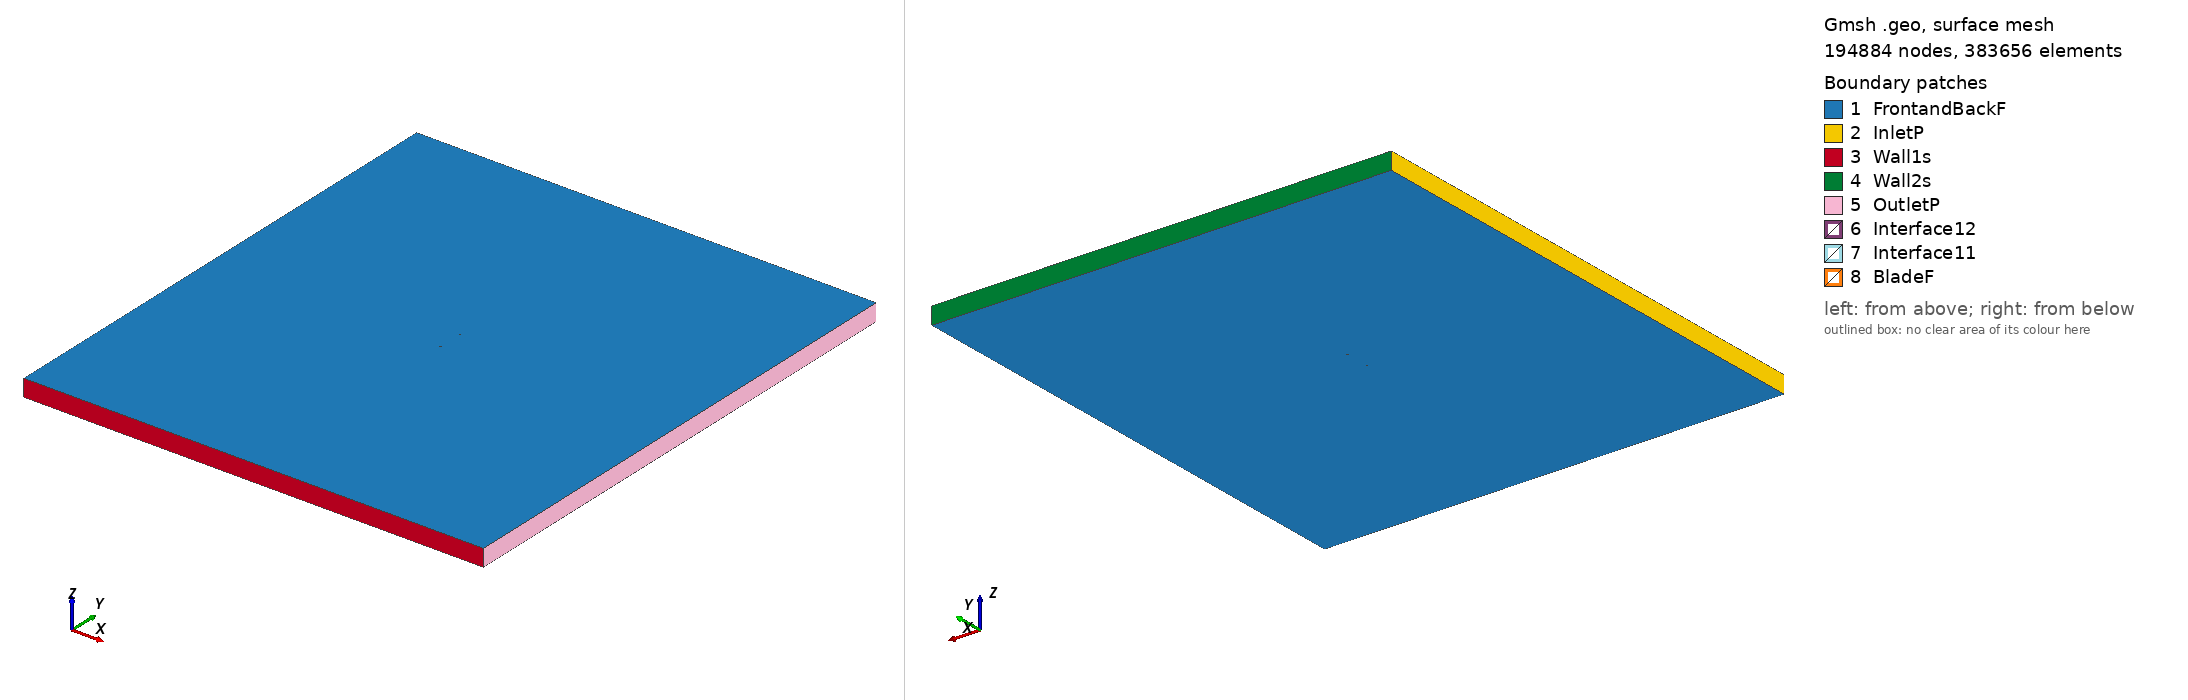

Gmsh geometry script, surface-meshed: 194884 nodes, 383656 surface elements. Boundary patches (legend numbers): 1 FrontandBackF, 2 InletP, 3 Wall1s, 4 Wall2s, 5 OutletP, 6 Interface12, 7 Interface11, 8 BladeF. Left view from above one corner, right view from below the opposite corner. Legend entries are the model's physical surfaces. The drawing asked Gmsh for element sizes between 1% and 20% of the model's largest extent; the script's own settings can give other sizes.

=== raf38_tsr_3.2538_aoa_-5.3461.geo (drawn) ===
SetFactory("OpenCASCADE");

Point(1) = {0.074674, 0.744950, 0, 1.0};
Point(2) = {0.059483, 0.746286, 0, 1.0};
Point(3) = {0.044310, 0.747442, 0, 1.0};
Point(4) = {0.029133, 0.748628, 0, 1.0};
Point(5) = {0.013977, 0.749590, 0, 1.0};
Point(6) = {-0.001126, 0.750000, 0, 1.0};
Point(7) = {-0.016149, 0.749543, 0, 1.0};
Point(8) = {-0.031092, 0.748235, 0, 1.0};
Point(9) = {-0.045910, 0.745583, 0, 1.0};
Point(10) = {-0.060569, 0.741244, 0, 1.0};
Point(11) = {-0.067795, 0.737961, 0, 1.0};
Point(12) = {-0.071357, 0.735775, 0, 1.0};
Point(13) = {-0.074674, 0.730975, 0, 1.0};
Point(14) = {-0.070658, 0.728307, 0, 1.0};
Point(15) = {-0.066835, 0.727701, 0, 1.0};
Point(16) = {-0.059267, 0.727324, 0, 1.0};
Point(17) = {-0.044265, 0.728005, 0, 1.0};
Point(18) = {-0.029324, 0.729343, 0, 1.0};
Point(19) = {-0.014423, 0.731099, 0, 1.0};
Point(20) = {0.000451, 0.733139, 0, 1.0};
Point(21) = {0.015316, 0.735283, 0, 1.0};
Point(22) = {0.030167, 0.737577, 0, 1.0};
Point(23) = {0.045008, 0.739975, 0, 1.0};
Point(24) = {0.059849, 0.742373, 0, 1.0};
Point(25) = {-0.074674, -0.744950, 0, 1.0};
Point(26) = {-0.059483, -0.746286, 0, 1.0};
Point(27) = {-0.044310, -0.747442, 0, 1.0};
Point(28) = {-0.029133, -0.748628, 0, 1.0};
Point(29) = {-0.013977, -0.749590, 0, 1.0};
Point(30) = {0.001126, -0.750000, 0, 1.0};
Point(31) = {0.016149, -0.749543, 0, 1.0};
Point(32) = {0.031092, -0.748235, 0, 1.0};
Point(33) = {0.045910, -0.745583, 0, 1.0};
Point(34) = {0.060569, -0.741244, 0, 1.0};
Point(35) = {0.067795, -0.737961, 0, 1.0};
Point(36) = {0.071357, -0.735775, 0, 1.0};
Point(37) = {0.074674, -0.730975, 0, 1.0};
Point(38) = {0.070658, -0.728307, 0, 1.0};
Point(39) = {0.066835, -0.727701, 0, 1.0};
Point(40) = {0.059267, -0.727324, 0, 1.0};
Point(41) = {0.044265, -0.728005, 0, 1.0};
Point(42) = {0.029324, -0.729343, 0, 1.0};
Point(43) = {0.014423, -0.731099, 0, 1.0};
Point(44) = {-0.000451, -0.733139, 0, 1.0};
Point(45) = {-0.015316, -0.735283, 0, 1.0};
Point(46) = {-0.030167, -0.737577, 0, 1.0};
Point(47) = {-0.045008, -0.739975, 0, 1.0};
Point(48) = {-0.059849, -0.742373, 0, 1.0};

// Lines: first blade (splines 1-4)
Spline(1) = {1:8};
Spline(2) = {8:17};
Spline(3) = {17:24};
Spline(4) = {24,1};

// Lines: second blade (splines 5-8)
Spline(5) = {25:32};
Spline(6) = {32:41};
Spline(7) = {41:48};
Spline(8) = {48,25};

// Outer domain (points 20001-4 and lines)
Point(49) = {-13.50000000, -15.00000000, 0, 1.0};
Point(50) = {-13.50000000, 15.00000000, 0, 1.0};
Point(51) = {13.50000000, 15.00000000, 0, 1.0};
Point(52) = {13.50000000, -15.00000000, 0, 1.0};
Line(11) = {49, 50};
Line(12) = {50, 51};
Line(13) = {51, 52};
Line(14) = {49, 52};

// Interface (between moving and stationary domain) (circles)
Circle(9) = {0, 0, 0, 0.80000000, 0, 2*Pi};
Circle(10) = {0, 0, 0, 0.80000000, 0, 2*Pi};

// Loops collect Lines/Splines/etc (blade1, blade2, domain, first circle)
Line Loop(1) = {1:4};
Line Loop(2) = {5:8};
Line Loop(3) = {11,12,13,-14};
Line Loop(4) = {9};

// BooleanDifference cuts out the circle/interface from the domain
Plane Surface(1) = {3};
Plane Surface(2) = {4};
BooleanDifference{ Surface{1}; Delete;}{ Surface{2}; Delete;}

// This one cuts out the blades from the inner circle/interface
Line Loop(6) = {10};
Plane Surface(5) = {6};
Plane Surface(6) = {1};
Plane Surface(7) = {2};
BooleanDifference{ Surface{5}; Delete;}{ Surface{6,7}; Delete;}

// extrude to 3rd dimension
Extrude {0, 0, 1} {Surface{1}; Surface{5}; Layers{1}; Recombine;}

// Physical Surfaces are the named boundaries (patches)
Physical Surface("Interface11") = {12};
Physical Surface("Interface12") = {10};

// sides of domain
Physical Surface("InletP") = {6};
Physical Surface("OutletP") = {9};

// top and bottom of domain
Physical Surface("Wall1s") = {7};
Physical Surface("Wall2s") = {8};

// Check FrontandBackF by ensuring there is nothing in the 3rd dimension
Physical Surface("FrontandBackF") = {1,11,5,21};
Physical Surface("BladeF") = {13:20};
Physical Volume("Turbine") = {2};
Physical Volume("Farfield") = {1};

// settings for airfoil boundary layer
Field[1] = BoundaryLayer;
Field[1].EdgesList = {1:8};
Field[1].hwall_n = 1e-3;
Field[1].thickness = 1.5e-2;
Field[1].ratio = 1.05;
Field[1].Quads = 1;
BoundaryLayer Field = 1;

// control points for mesh (blade and interface)
// floor((arc length / 1.5mm)/ 6) -> Transfinite Line
Transfinite Line {1,2,3,5,6,7} = 32 Using Progression 1;
Transfinite Line {4,8} = 1 Using Progression 1;
Transfinite Line {9, 15} = 800 Using Progression 1;

// For more information on gmsh syntax, visit http://gmsh.info/doc/texinfo/gmsh.html
